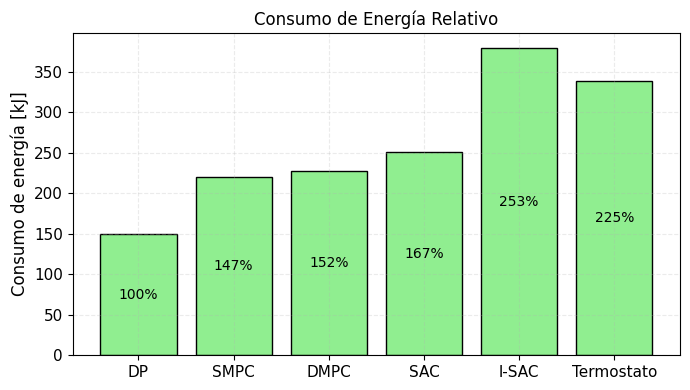
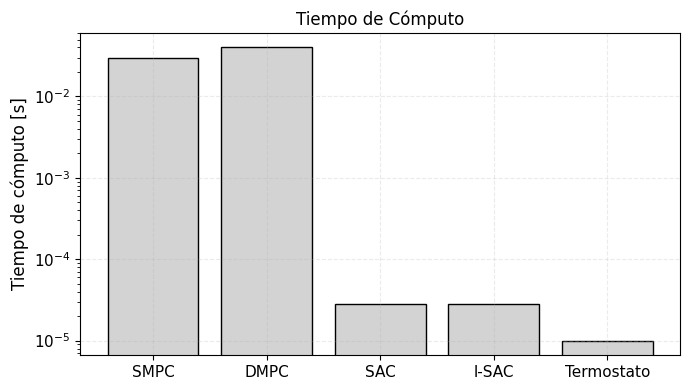

These figures' Python source, in order:
import matplotlib.pyplot as plt

plt.rcParams.update({
    "text.usetex": False,
    "font.family": "sans-serif",
    "font.sans-serif": ["Microsoft YaHei"], # Change this to tex True & unicode to True
    "axes.labelsize": 12,
    "xtick.labelsize": 11,
    "ytick.labelsize": 11,
    "axes.spines.top": True,
    "axes.spines.right": True,
    "axes.spines.left": True,
    "axes.spines.bottom": True,
    "figure.figsize": (4.0, 10.0), # TO paste in the Thesis is okay to use (4.0, 10.0), but (6.0, 10.0) is better for normal visualizaton
    "lines.linewidth": 1.4,
    "axes.grid": True,
    "grid.alpha": 0.25,
    "grid.linestyle": "--",
    "savefig.dpi": 300
})

import matplotlib.pyplot as plt
import numpy as np

def plot_energy_and_time(
    labels,
    energy_consumption,
    time_computation,
    baseline_label='DP' 
):
    fig, ax = plt.subplots(figsize=(7, 4)) 

    bars = ax.bar(labels, energy_consumption, color='lightgreen', edgecolor='black')
    ax.set_ylabel("Consumo de energía [kJ]")
    ax.set_title("Consumo de Energía Relativo")
    baseline_index = labels.index(baseline_label)
    baseline_energy = energy_consumption[baseline_index]


    for i, bar in enumerate(bars):
        energy_value = bar.get_height()
        
        percentage = (energy_value / baseline_energy) * 100
        
        label_text = f'{percentage:.0f}%'
        
        ax.text(
            bar.get_x() + bar.get_width() / 2, # Posición X (centro de la barra)
            bar.get_height() / 2,              # Posición Y (mitad de la altura)
            label_text,                        
            ha='center',                       
            va='center',                       
            color='black',                     
        )


    plt.tight_layout()
    plt.show()

    causal_labels = []
    causal_times = []
    nc_labels = []

    for label, t in zip(labels, time_computation):
        if isinstance(t, str):  # e.g. "NC"
            nc_labels.append(label)
        else:
            causal_labels.append(label)
            causal_times.append(t)

    fig, ax = plt.subplots(figsize=(7, 4))
    
    ax.bar(causal_labels, causal_times, color='lightgray', edgecolor='black')
    ax.set_ylabel("Tiempo de cómputo [s]")
    ax.set_yscale("log")  # muy importante para 1e-5 – 1e-2
    ax.set_title("Tiempo de Cómputo")

    plt.tight_layout()
    plt.show()


labels = ['DP', 'SMPC', 'DMPC', 'SAC','l-SAC', 'Termostato'] 
energy_consumption = [150, 220, 228, 251, 379, 338]       # kJ
time_computation = ['NC', 0.03, 0.04, 2.8e-5, 2.8e-5, 1e-5] # Seconds


plot_energy_and_time(labels, energy_consumption, time_computation)